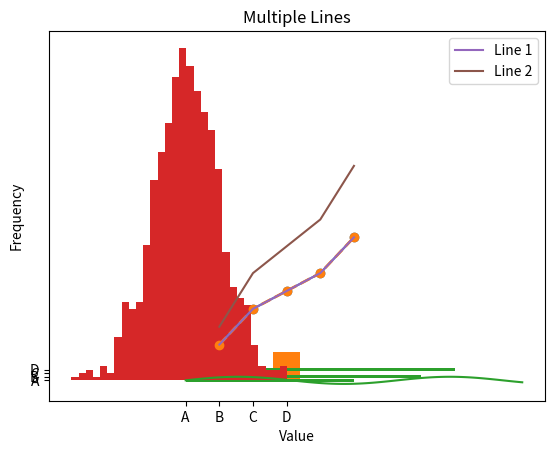
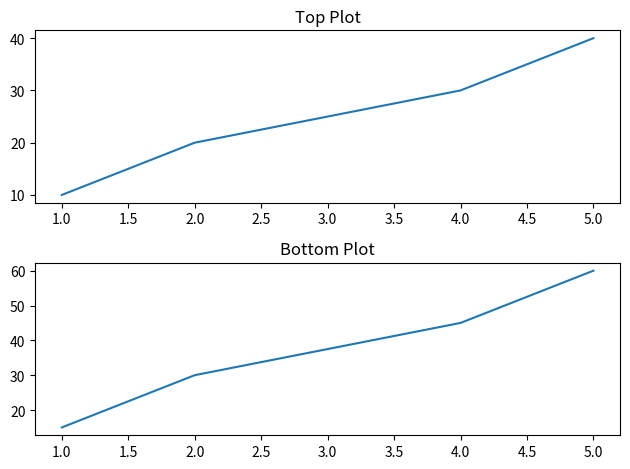
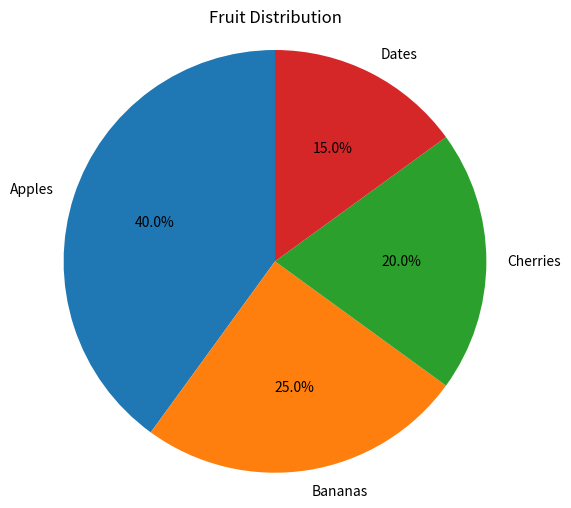

Generate these figures, in order, with matplotlib:
"""
MATPLOTLIB CHEAT SHEET – BEGINNER FRIENDLY
-----------------------------------------
Matplotlib is used for plotting and visualizing data.

Core idea:
- You give Matplotlib numbers (lists, NumPy arrays, Pandas Series)
- It draws charts (line, bar, scatter, etc.)

Most common import:
import matplotlib.pyplot as plt
"""

import matplotlib.pyplot as plt
import numpy as np

# --------------------------------------------------
# 1️⃣ Basic Data for Plotting
# --------------------------------------------------

# x and y should be:
# - same length
# - list, tuple, or NumPy array

x = [1, 2, 3, 4, 5]
y = [10, 20, 25, 30, 40]

# --------------------------------------------------
# 2️⃣ Basic Line Plot
# --------------------------------------------------

plt.plot(x, y)
plt.title("Basic Line Plot")
plt.xlabel("X Axis")
plt.ylabel("Y Axis")
plt.show()

# --------------------------------------------------
# 3️⃣ Line Plot with Customization
# --------------------------------------------------

plt.plot(
    x,
    y,
    linestyle="--",   # '-', '--', ':', '-.'
    marker="o",       # o, x, s, ^
    linewidth=2
)
plt.title("Customized Line Plot")
plt.show()

# --------------------------------------------------
# 4️⃣ Using NumPy for Continuous Data
# --------------------------------------------------

# np.linspace(start, stop, number_of_points)
x_np = np.linspace(0, 10, 100)
y_np = np.sin(x_np)

plt.plot(x_np, y_np)
plt.title("Sine Wave")
plt.show()

# --------------------------------------------------
# 5️⃣ Scatter Plot
# --------------------------------------------------

# Best for showing relationship between points
plt.scatter(x, y)
plt.title("Scatter Plot")
plt.xlabel("X")
plt.ylabel("Y")
plt.show()

# --------------------------------------------------
# 6️⃣ Bar Chart
# --------------------------------------------------

# Categories + values
categories = ["A", "B", "C", "D"]
values = [5, 7, 3, 8]

plt.bar(categories, values)
plt.title("Bar Chart Example")
plt.show()

# --------------------------------------------------
# 7️⃣ Horizontal Bar Chart
# --------------------------------------------------

plt.barh(categories, values)
plt.title("Horizontal Bar Chart")
plt.show()

# --------------------------------------------------
# 8️⃣ Histogram
# --------------------------------------------------

# Used to show distribution
data = np.random.randn(1000)  # 1000 random values

plt.hist(data, bins=30)
plt.title("Histogram")
plt.xlabel("Value")
plt.ylabel("Frequency")
plt.show()

# --------------------------------------------------
# 9️⃣ Multiple Lines in One Plot
# --------------------------------------------------

y2 = [v * 1.5 for v in y]

plt.plot(x, y, label="Line 1")
plt.plot(x, y2, label="Line 2")
plt.legend()
plt.title("Multiple Lines")
plt.show()

# --------------------------------------------------
# 🔟 Subplots (Multiple Charts in One Figure)
# --------------------------------------------------

# 2 rows, 1 column
fig, ax = plt.subplots(2, 1)

ax[0].plot(x, y)
ax[0].set_title("Top Plot")

ax[1].plot(x, y2)
ax[1].set_title("Bottom Plot")

plt.tight_layout()
plt.show()

# --------------------------------------------------
# 11 Pie Chart
# --------------------------------------------------

"""
Pie charts are used to show proportions (parts of a whole).

Inputs:
- sizes: list or array of numbers (values)
- labels: names for each slice (same length as sizes)
"""

labels = ["Apples", "Bananas", "Cherries", "Dates"]
sizes = [40, 25, 20, 15]   # must add up to 100 (recommended, not required)

plt.figure(figsize=(6, 6))

plt.pie(
    sizes,
    labels=labels,
    autopct="%1.1f%%",   # show percentage on slices
    startangle=90        # rotate chart for better look
)

plt.title("Fruit Distribution")
plt.axis("equal")        # makes the pie a perfect circle
plt.show()


# --------------------------------------------------
# 1️⃣1️⃣ Figure Size
# --------------------------------------------------

plt.figure(figsize=(8, 4))  # width, height in inches
plt.plot(x, y)
plt.title("Custom Figure Size")
plt.show()

# --------------------------------------------------
# 1️⃣2️⃣ Grid
# --------------------------------------------------

plt.plot(x, y)
plt.grid(True)
plt.title("Plot with Grid")
plt.show()

# --------------------------------------------------
# 1️⃣3️⃣ Save Plot to File
# --------------------------------------------------

plt.plot(x, y)
plt.title("Saved Plot")
plt.savefig("my_plot.png")  # saves to current folder
plt.close()

# --------------------------------------------------
# ✅ QUICK REFERENCE
# --------------------------------------------------
"""
plt.plot(x, y)          → line plot
plt.scatter(x, y)       → scatter plot
plt.bar(x, y)           → bar chart
plt.hist(data)          → histogram
plt.title("title")      → chart title
plt.xlabel("x label")   → x-axis label
plt.ylabel("y label")   → y-axis label
plt.legend()            → show legend
plt.grid(True)          → grid on
plt.show()              → display plot
plt.savefig("file.png") → save plot
"""

print("--- End of Matplotlib Cheat Sheet ---")
